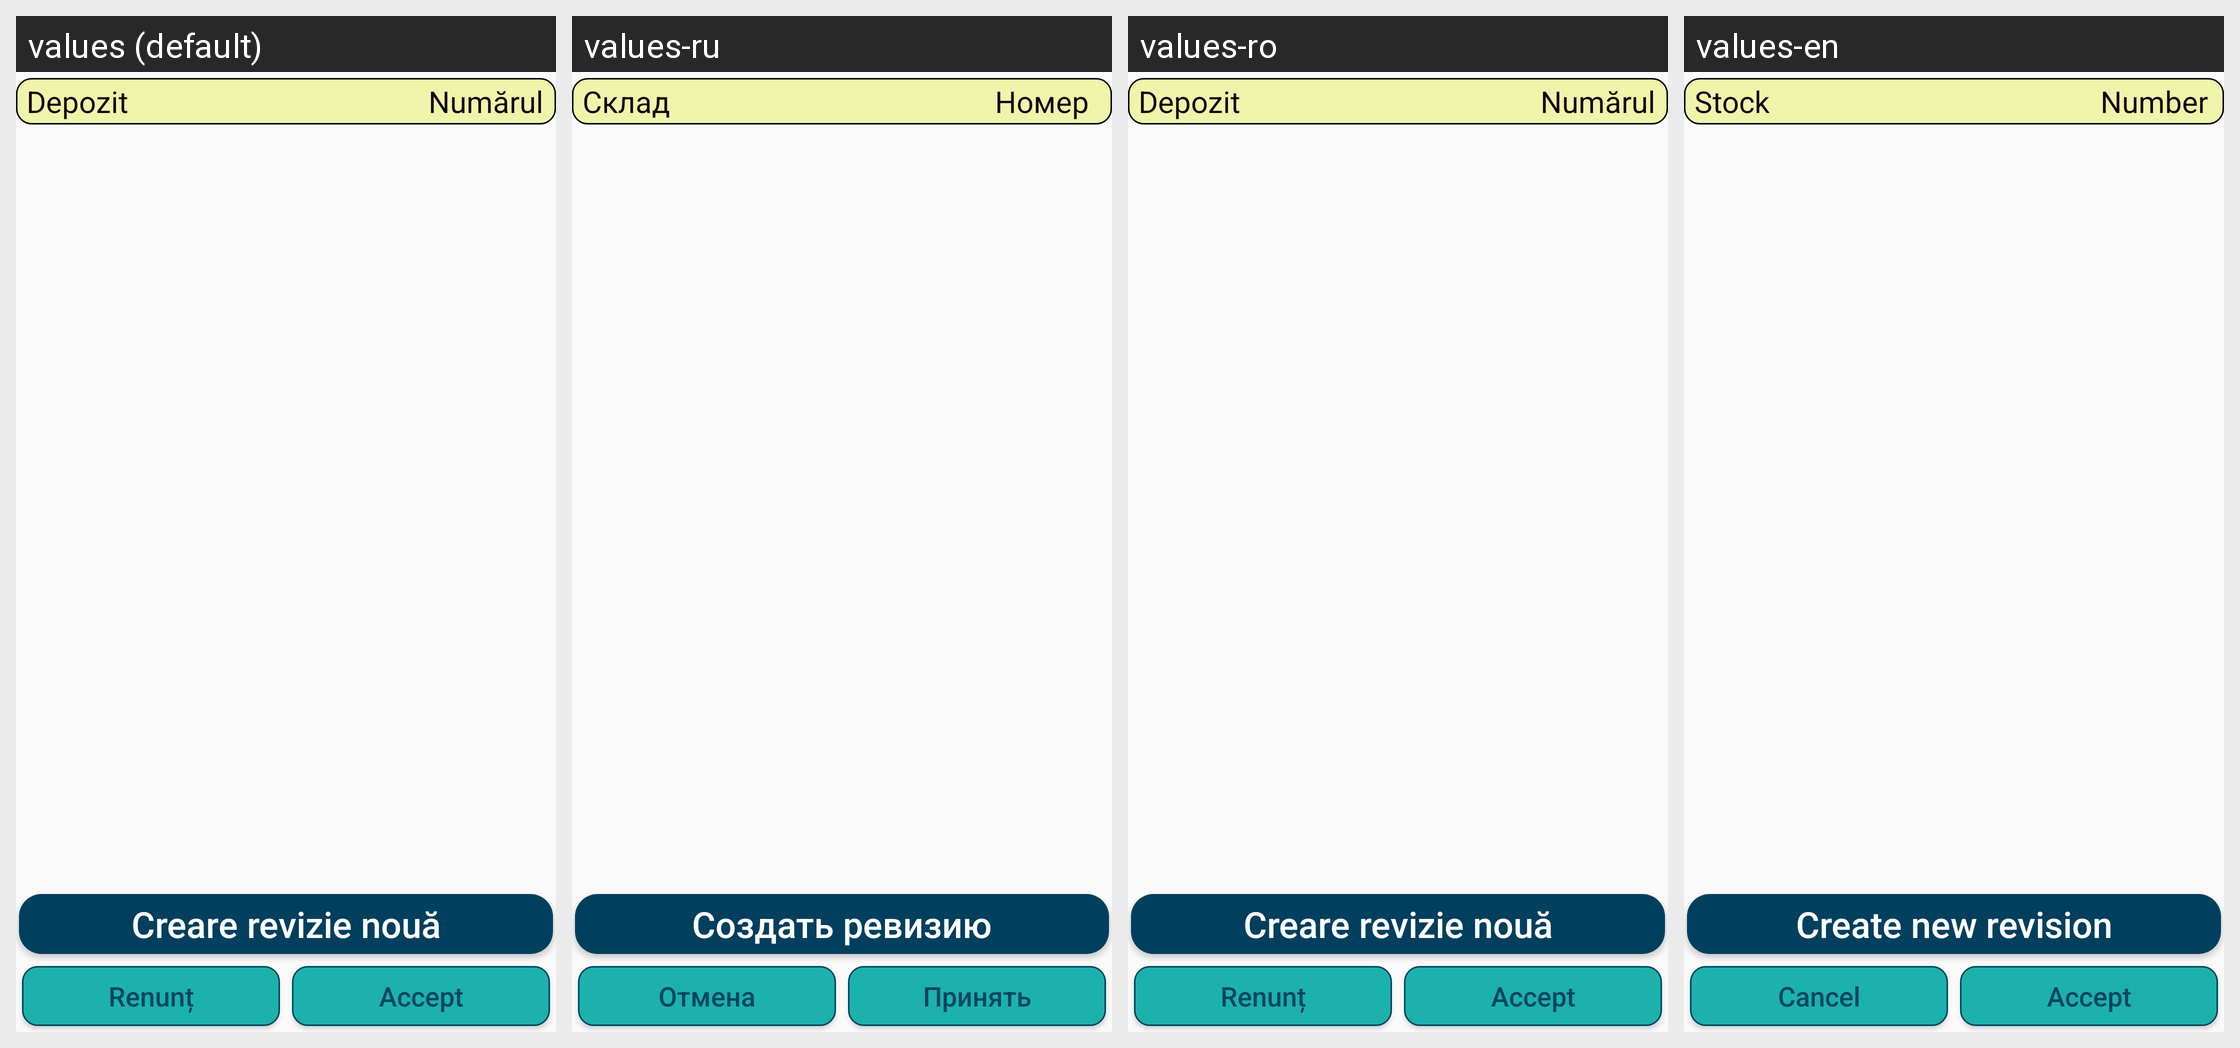

For this localized Android screen grid, give each drawn string resource with its value in every locale shown.
Android screen res/layout/content_list_revision.xml rendered under 4 locales, left to right: values (default), values-ru, values-ro, values-en. Device: Nexus 5 (rendered at 1080×1920; each locale shown at half size, 540×960, under a caption strip naming it); theme AppTheme.
Strings drawn on this screen, with the default value and each locale's value (text and hints the layout hard-codes, and strings that could not be matched under every locale, appear in the picture but are not listed):

txt_header_list_revision_depozit
  values: Depozit
  values-ru: Склад
  values-ro: Depozit
  values-en: Stock

txt_header_list_revision_numarul
  values: Numărul
  values-ru: Номер
  values-ro: Numărul
  values-en: Number

txt_accept_all
  values: Accept
  values-ru: Принять
  values-ro: Accept
  values-en: Accept

txt_renunt_all
  values: Renunț
  values-ru: Отмена
  values-ro: Renunț
  values-en: Cancel

txt_creare_revizie_noua_revision
  values: Creare revizie nouă
  values-ru: Создать ревизию
  values-ro: Creare revizie nouă
  values-en: Create new revision
